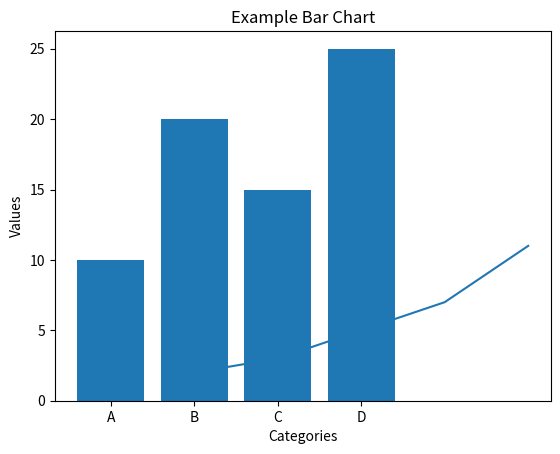

Python code for this plot:
import matplotlib.pyplot as plt

class CustomPlot:
    def __init__(self):
        pass

    def line_graph(self, x_data, y_data, title='', x_label='', y_label=''):
        plt.plot(x_data, y_data)
        plt.title(title)
        plt.xlabel(x_label)
        plt.ylabel(y_label)
        plt.show()

    def bar_chart(self, categories, values, title='', x_label='', y_label=''):
        plt.bar(categories, values)
        plt.title(title)
        plt.xlabel(x_label)
        plt.ylabel(y_label)
        plt.show()

# Example usage:
if __name__ == "__main__":
    custom_plot = CustomPlot()
    x_data = [1, 2, 3, 4, 5]
    y_data = [2, 3, 5, 7, 11]
    custom_plot.line_graph(x_data, y_data, title='Example Line Graph', x_label='X-axis', y_label='Y-axis')

    categories = ['A', 'B', 'C', 'D']
    values = [10, 20, 15, 25]
    custom_plot.bar_chart(categories, values, title='Example Bar Chart', x_label='Categories', y_label='Values')
